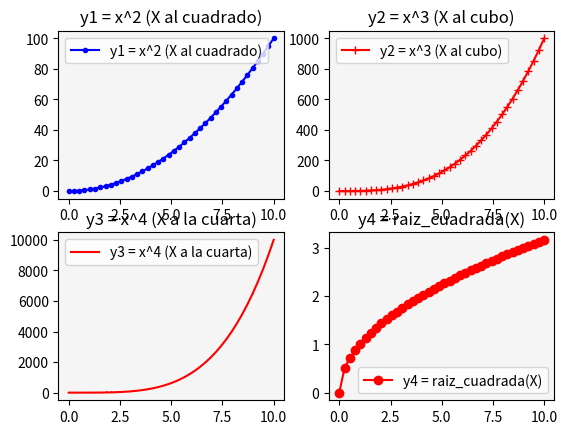

Python code for this plot:
# Matplotlib [Python]
# Ejercicios de práctica

# [redacted]
# Version: 2.0

# IMPORTANTE: NO borrar los comentarios
# que aparecen en verde con el hashtag "#"

# Ejercicios de matplotlib
import numpy as np
import matplotlib.pyplot as plt


if __name__ == '__main__':
    print("Bienvenidos a otra clase de Inove con Python")
    print("Line Plot: Figura con múltiples gráficos")

    # NOTA: aproveche los ejemplos "line_plot" y "scatter_plot" de clase

    # Se desea graficar cuatro funciones en una misma figura
    # en cuatros gráficos (axes) distintos. Para el siguiente
    # intervalor de valores de "X":
    x = np.linspace(0, 10, 40)

    # Realizar tres gráficos que representen
    # y1 = x^2 (X al cuadrado)
    # y2 = x^3 (X al cubo)
    # y3 = x^4 (X a la cuarta)
    # y4 = raiz_cuadrada(X)

    # Implementación:
    y1 = x**2
    y2 = x**3
    y3 = x**4
    y4 = np.sqrt(x)

    # Alumnos: Esos cuatro gráficos deben estar colocados
    # en la diposición de 2 filas y 2 columna:
    # ------
    #  graf1 | graf2
    # ------
    #  graf3 | graf4
    # Utilizar add_subplot para lograr este efecto
    # de "2 filas" "2 columna" de gráficos

    # Se debe colocar en la leyenda la función que representa
    # cada gráfico

    # Cada gráfico realizarlo con un color distinto
    # a su elección

    # Colocar una grilla a elección

    # Crear acá su gráfico

    fig = plt.figure()
    ax1 = fig.add_subplot(2,2,1)
    ax2 = fig.add_subplot(2,2,2)
    ax3 = fig.add_subplot(2,2,3)
    ax4 = fig.add_subplot(2,2,4)

    ax1.plot(x,y1,color = "b", marker = ".", label = "y1 = x^2 (X al cuadrado)")
    ax2.plot(x,y2,color = "r", marker = "+", label = "y2 = x^3 (X al cubo)")
    ax3.plot(x,y3,color = "r", marker = ",", label = "y3 = x^4 (X a la cuarta)")
    ax4.plot(x,y4,color = "r", marker = "o", label = "y4 = raiz_cuadrada(X)")

    ax1.set_facecolor("whitesmoke")
    ax1.set_title("y1 = x^2 (X al cuadrado)")
    #ax1.set_ylabel("Eje Y")
    #ax1.set_xlabel("Eje X")
    ax1.legend()

    ax2.set_facecolor("whitesmoke")
    ax2.set_title("y2 = x^3 (X al cubo)")
    #ax2.set_ylabel("Eje Y")
    #ax2.set_xlabel("Eje X")
    ax2.legend()

    ax3.set_facecolor("whitesmoke")
    ax3.set_title("y3 = x^4 (X a la cuarta)")
    #ax3.set_ylabel("Eje Y")
    #ax3.set_xlabel("Eje X")
    ax3.legend()

    ax4.set_facecolor("whitesmoke")
    ax4.set_title("y4 = raiz_cuadrada(X)")
    #ax4.set_ylabel("Eje Y")
    #ax4.set_xlabel("Eje X")
    ax4.legend()
    plt.show()

    print("terminamos")
